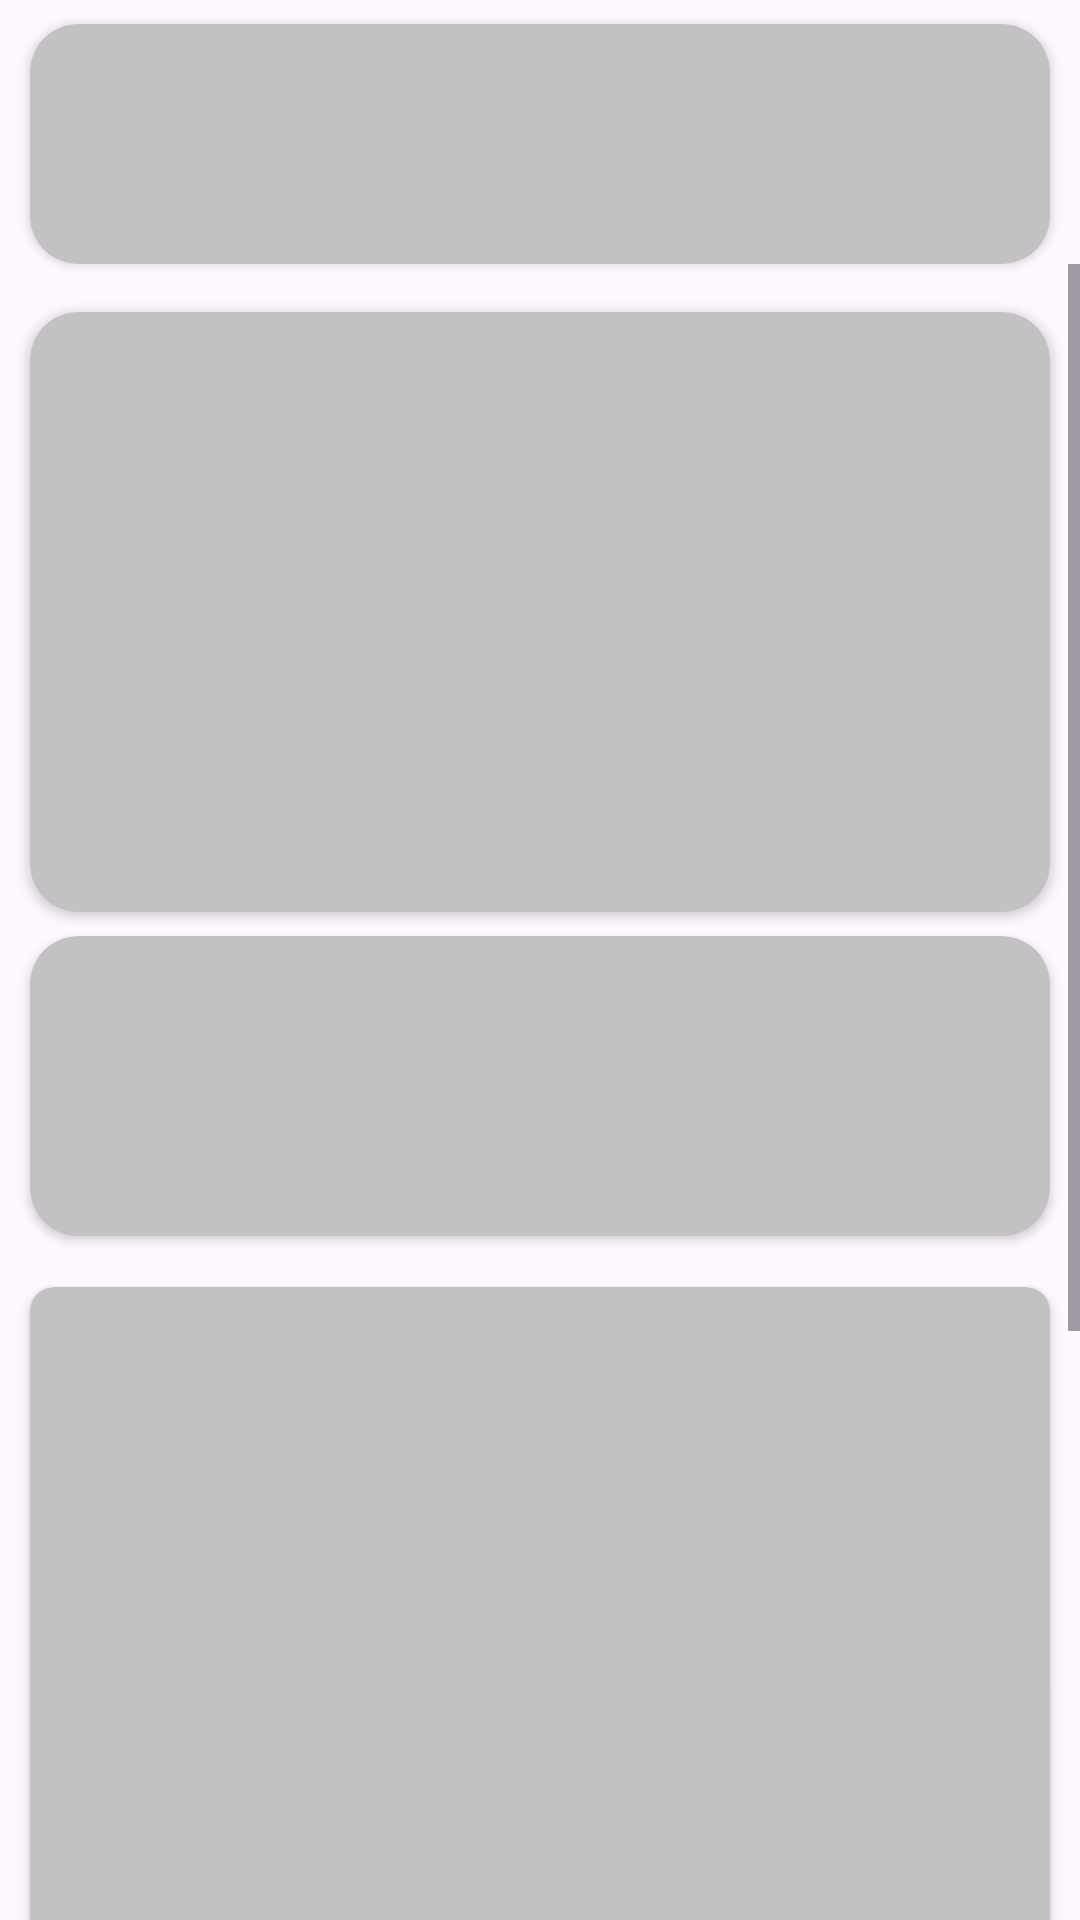

Reconstruct the res/layout file that produces this screen, plus the resources it refers to.
<!-- AndroidManifest.xml: application theme Theme.Grocerly -->
<!-- res/layout/fragment_home_shimmer.xml -->
<?xml version="1.0" encoding="utf-8"?>
<androidx.constraintlayout.widget.ConstraintLayout xmlns:android="http://schemas.android.com/apk/res/android"
    xmlns:app="http://schemas.android.com/apk/res-auto"
    xmlns:tools="http://schemas.android.com/tools"
    android:layout_width="match_parent"
    android:layout_height="match_parent"
    tools:context=".fragments.Home">


    <androidx.cardview.widget.CardView
        android:id="@+id/viewany"
        android:layout_width="0dp"
        android:layout_height="80dp"
        android:layout_marginTop="8dp"
        app:cardCornerRadius="16dp"
        android:backgroundTint="@color/shimmerColor"
        app:layout_constraintEnd_toStartOf="@+id/guideline24"
        app:layout_constraintHorizontal_bias="0.5"
        app:layout_constraintStart_toStartOf="@+id/guideline23"
        app:layout_constraintTop_toTopOf="parent"
        >




    </androidx.cardview.widget.CardView>


    <ScrollView
        android:layout_width="0dp"
        android:layout_height="0dp"
        android:fillViewport="true"
        app:layout_constraintBottom_toBottomOf="parent"
        app:layout_constraintEnd_toEndOf="parent"
        app:layout_constraintStart_toStartOf="parent"
        app:layout_constraintTop_toBottomOf="@+id/viewany">

        <androidx.constraintlayout.widget.ConstraintLayout
            android:layout_width="match_parent"
            android:layout_height="wrap_content"
            android:orientation="vertical">

            <androidx.cardview.widget.CardView
                android:id="@+id/viewpgroffers"
                android:layout_width="0dp"
                android:layout_height="200dp"
                android:layout_marginTop="16dp"
                android:backgroundTint="@color/shimmerColor"
                app:cardCornerRadius="16dp"
                app:layout_constraintEnd_toStartOf="@+id/guideline22"
                app:layout_constraintHorizontal_bias="0.5"
                app:layout_constraintStart_toStartOf="@+id/guideline21"
                app:layout_constraintTop_toTopOf="parent" />


            <androidx.cardview.widget.CardView
                android:id="@+id/rcviewany"
                android:layout_width="0dp"
                android:layout_height="100dp"
                android:layout_marginTop="8dp"
                app:cardCornerRadius="16dp"
                android:backgroundTint="@color/shimmerColor"
                android:nestedScrollingEnabled="false"
                app:layout_constraintEnd_toStartOf="@+id/guideline22"
                app:layout_constraintStart_toStartOf="@+id/guideline21"
                app:layout_constraintTop_toBottomOf="@+id/viewpgroffers" />

            <View
                android:id="@+id/view5"
                android:layout_width="match_parent"
                android:layout_height="1dp"
                app:layout_constraintEnd_toEndOf="parent"
                app:layout_constraintHorizontal_bias="0.5"
                app:layout_constraintStart_toStartOf="parent"
                app:layout_constraintTop_toBottomOf="@+id/rcviewany" />


            <androidx.cardview.widget.CardView
                android:id="@+id/cardView8"
                android:layout_width="0dp"
                android:layout_height="250dp"
                android:layout_marginTop="16dp"
                android:backgroundTint="@color/shimmerColor"
                app:cardCornerRadius="8dp"
                app:layout_constraintEnd_toStartOf="@+id/guideline22"
                app:layout_constraintStart_toStartOf="@+id/guideline21"
                app:layout_constraintTop_toBottomOf="@+id/view5">

            </androidx.cardview.widget.CardView>


            <androidx.cardview.widget.CardView
                android:layout_width="0dp"
                android:layout_height="250dp"
                android:layout_marginTop="16dp"
                android:backgroundTint="@color/shimmerColor"
                app:cardCornerRadius="8dp"
                app:layout_constraintEnd_toStartOf="@+id/guideline22"
                app:layout_constraintStart_toStartOf="@+id/guideline21"
                app:layout_constraintTop_toBottomOf="@+id/cardView8">

            </androidx.cardview.widget.CardView>


            <androidx.constraintlayout.widget.Guideline
                android:id="@+id/guideline21"
                android:layout_width="wrap_content"
                android:layout_height="wrap_content"
                android:orientation="vertical"
                app:layout_constraintGuide_begin="10dp" />

            <androidx.constraintlayout.widget.Guideline
                android:id="@+id/guideline22"
                android:layout_width="wrap_content"
                android:layout_height="wrap_content"
                android:orientation="vertical"
                app:layout_constraintGuide_end="10dp" />

        </androidx.constraintlayout.widget.ConstraintLayout>


    </ScrollView>

    <androidx.constraintlayout.widget.Guideline
        android:id="@+id/guideline23"
        android:layout_width="wrap_content"
        android:layout_height="wrap_content"
        android:orientation="vertical"
        app:layout_constraintGuide_begin="10dp" />

    <androidx.constraintlayout.widget.Guideline
        android:id="@+id/guideline24"
        android:layout_width="wrap_content"
        android:layout_height="wrap_content"
        android:orientation="vertical"
        app:layout_constraintGuide_end="10dp" />


</androidx.constraintlayout.widget.ConstraintLayout>
<!-- resources referenced by this layout -->
<resources>
  <color name="shimmerColor">#C2C2C2</color>
  <style name="Theme.Grocerly" parent="Base.Theme.Grocerly" />
  <style name="Base.Theme.Grocerly" parent="Theme.Material3.DayNight.NoActionBar">
  
              <item name="colorPrimary">@color/green</item>
              <item name="colorPrimaryContainer">@color/green</item>
  
              <item name="android:fitsSystemWindows">true</item>
              <item name="android:textColor">@color/black</item>
              <item name="fontFamily">@font/custom_font</item>
              <item name="textFillColor">@color/black</item>
  
              <item name="android:titleTextColor">@color/black</item>
              <item name="hintTextColor">@color/grey</item>
  
              <item name="android:windowLightStatusBar">true</item>
  
          </style>
  <color name="green">#0CA201</color>
  <color name="black">#FF000000</color>
  <color name="grey">#808080</color>
</resources>
